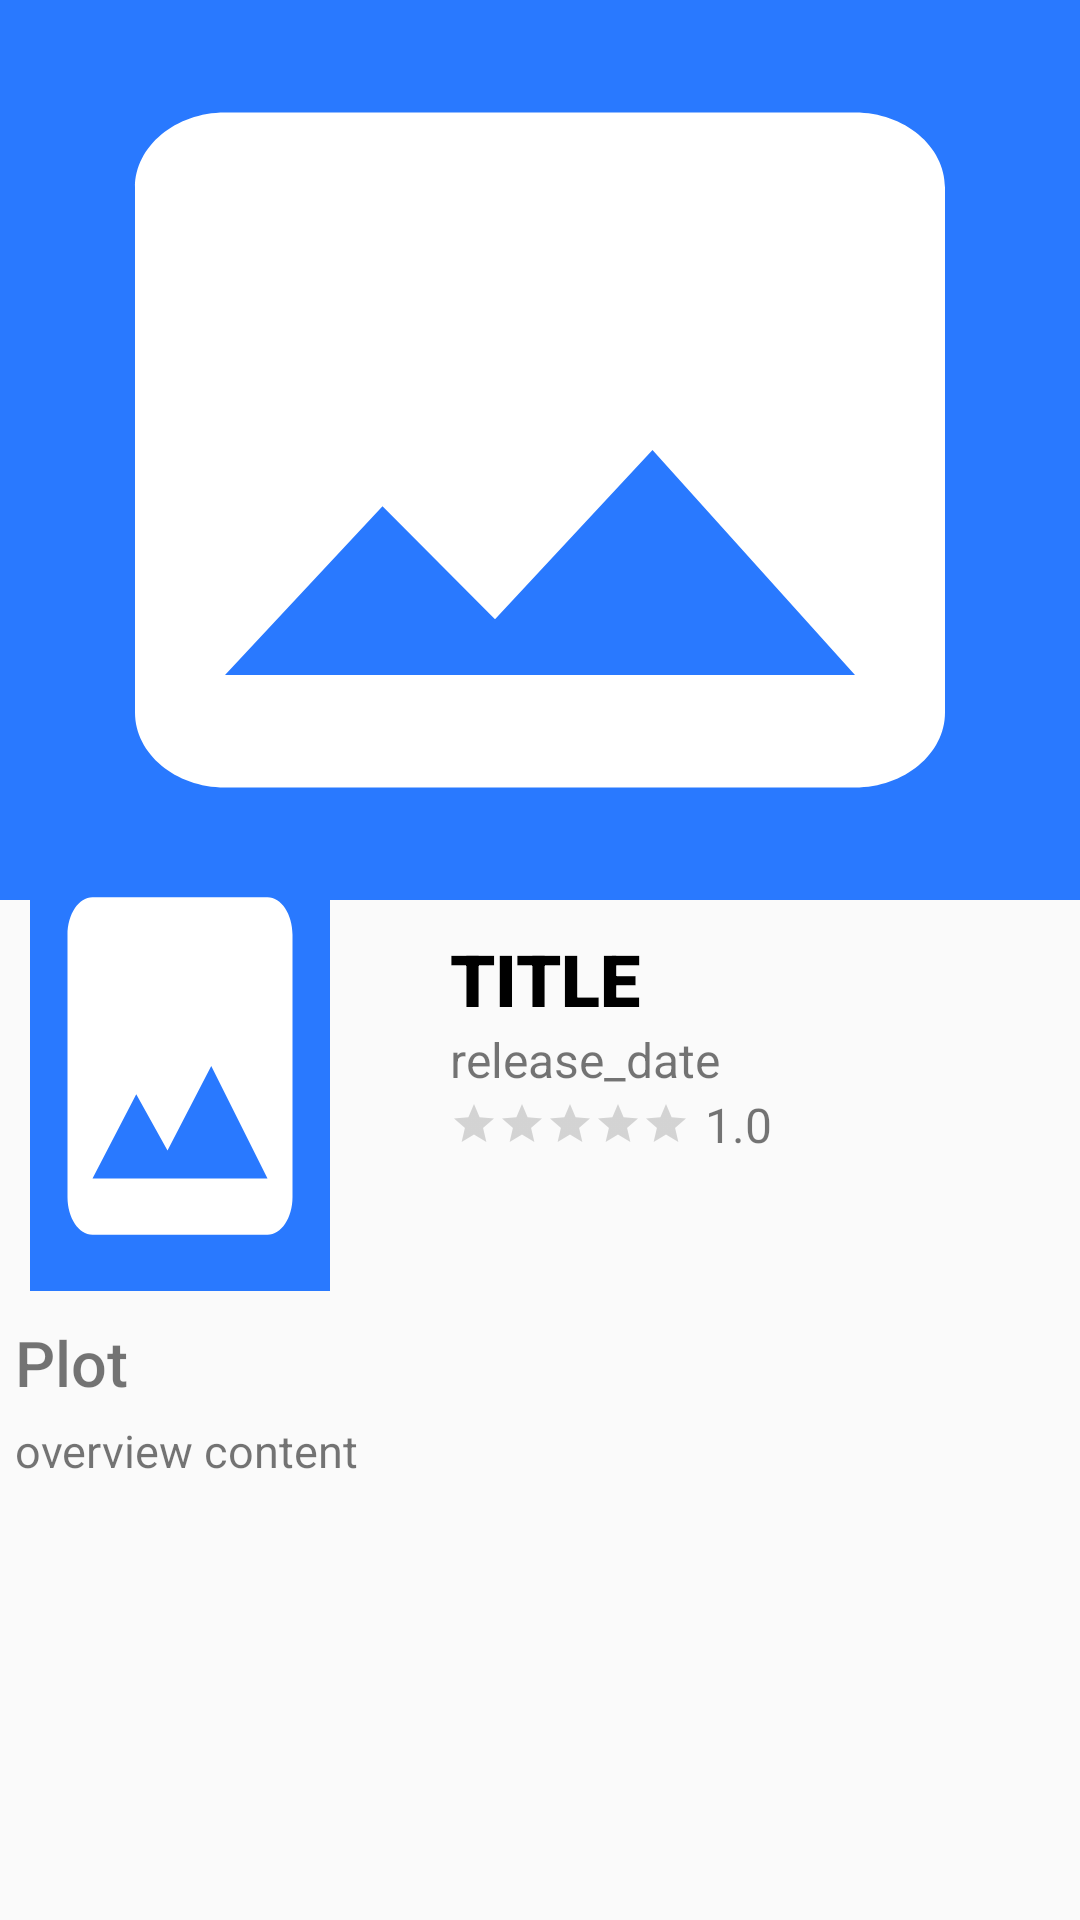

Here is an Android app screen rendered from its layout file. Give the layout XML and the strings, colors and styles it references.
<!-- AndroidManifest.xml: application theme AppTheme -->
<!-- res/layout/movie_activity.xml -->
<?xml version="1.0" encoding="utf-8"?>
<ScrollView xmlns:android="http://schemas.android.com/apk/res/android"
    android:id="@+id/top_level_view"
    android:layout_width="match_parent"
    android:layout_height="match_parent"
    android:orientation="vertical">

    <RelativeLayout
        android:id="@+id/title_frame"
        android:layout_width="match_parent"
        android:layout_height="wrap_content">

        <ImageView
            android:id="@+id/backdrop_image"
            android:layout_width="match_parent"
            android:layout_height="@dimen/backdrop_height"
            android:scaleType="fitXY"
            android:src="@drawable/image_placeholder" />

        <ImageView
            android:id="@+id/holder_image"
            android:layout_width="@dimen/poster_width"
            android:layout_height="@dimen/poster_left"
            android:layout_below="@+id/backdrop_image"
            android:layout_marginStart="10dp"
            android:layout_marginTop="-20dp"
            android:background="@color/holder_background"
            android:elevation="10dp"
            android:scaleType="fitXY"
            android:src="@drawable/image_placeholder"
            android:translationZ="10dp" />

        <RelativeLayout
            android:id="@+id/content_panel"
            android:layout_width="match_parent"
            android:layout_height="match_parent"
            android:layout_below="@+id/backdrop_image">

            <TextView
                android:id="@+id/title_view"
                android:layout_width="match_parent"
                android:layout_height="wrap_content"
                android:layout_marginStart="@dimen/poster_left"
                android:layout_marginTop="10dp"
                android:fontFamily="sans-serif-black"
                android:text="@string/title"
                android:textColor="#000"
                android:textSize="24sp" />

            <TextView
                android:id="@+id/release_date"
                android:layout_width="wrap_content"
                android:layout_height="wrap_content"
                android:layout_below="@id/title_view"
                android:layout_marginStart="150dp"
                android:text="@string/release_date"
                android:textSize="16sp" />

            <LinearLayout
                android:layout_width="wrap_content"
                android:layout_height="wrap_content"
                android:layout_below="@id/release_date"
                android:layout_marginStart="150dp"
                android:orientation="horizontal">

                <RatingBar
                    android:id="@+id/rating_bar"
                    android:layout_width="wrap_content"
                    android:layout_height="wrap_content"
                    android:layout_gravity="center"
                    style="?android:attr/ratingBarStyleSmall"
                    android:numStars="5"
                    android:stepSize="1"/>

                <TextView
                    android:id="@+id/rating_view"
                    android:layout_width="wrap_content"
                    android:layout_height="wrap_content"
                    android:layout_marginLeft="5dp"
                    android:layout_gravity="center"
                    android:gravity="center"
                    android:text="1.0"
                    android:textSize="16sp" />
            </LinearLayout>

            <TextView
                android:id="@+id/overview_title"
                android:layout_width="wrap_content"
                android:layout_height="wrap_content"
                android:layout_marginStart="5dp"
                android:layout_marginTop="140dp"
                android:fontFamily="sans-serif-medium"
                android:text="@string/plot"
                android:textSize="21sp" />

            <TextView
                android:id="@+id/overview"
                android:layout_width="match_parent"
                android:layout_height="wrap_content"
                android:layout_below="@+id/overview_title"
                android:layout_marginStart="5dp"
                android:layout_marginTop="5dp"
                android:fontFamily="sans-serif"
                android:text="@string/overview_content"
                android:textSize="15sp" />
        </RelativeLayout>
    </RelativeLayout>
</ScrollView>
<!-- resources referenced by this layout -->
<resources>
  <dimen name="backdrop_height">300dp</dimen>
  <dimen name="poster_left">150dp</dimen>
  <dimen name="poster_width">100dp</dimen>
  <!-- drawable image_placeholder (drawable) -->
  <?xml version="1.0" encoding="utf-8"?>
  <vector xmlns:android="http://schemas.android.com/apk/res/android"
      android:viewportHeight="24"
      android:viewportWidth="24"
      android:width="144dp"
      android:height="144dp">
      <group>
      <path android:pathData="M0 0h24v24H0z"
          android:fillColor="@color/colorAccent"/>
      <path android:pathData="M21 19V5c0-1.1-.9-2-2-2H5c-1.1 0-2 .9-2 2v14c0 1.1.9 2 2 2h14c1.1 0 2-.9 2-2zM8.5 13.5l2.5 3.01L14.5 12l4.5 6H5l3.5-4.5z"
          android:fillColor="#FFF"/>
      </group>
  </vector>
  <string name="overview_content">overview content</string>
  <string name="plot">Plot</string>
  <string name="release_date">release_date</string>
  <string name="title">TITLE</string>
  <style name="AppTheme" parent="Theme.AppCompat.Light.DarkActionBar">
          
          <item name="colorPrimary">@color/colorPrimary</item>
          <item name="colorPrimaryDark">@color/colorPrimaryDark</item>
          <item name="colorAccent">@color/colorAccent</item>
          <item name="android:windowIsTranslucent">true</item>
  
      </style>
  <color name="colorAccent">#2979FF</color>
  <color name="colorPrimary">#D81B60</color>
  <color name="colorPrimaryDark">#C2185B</color>
</resources>
